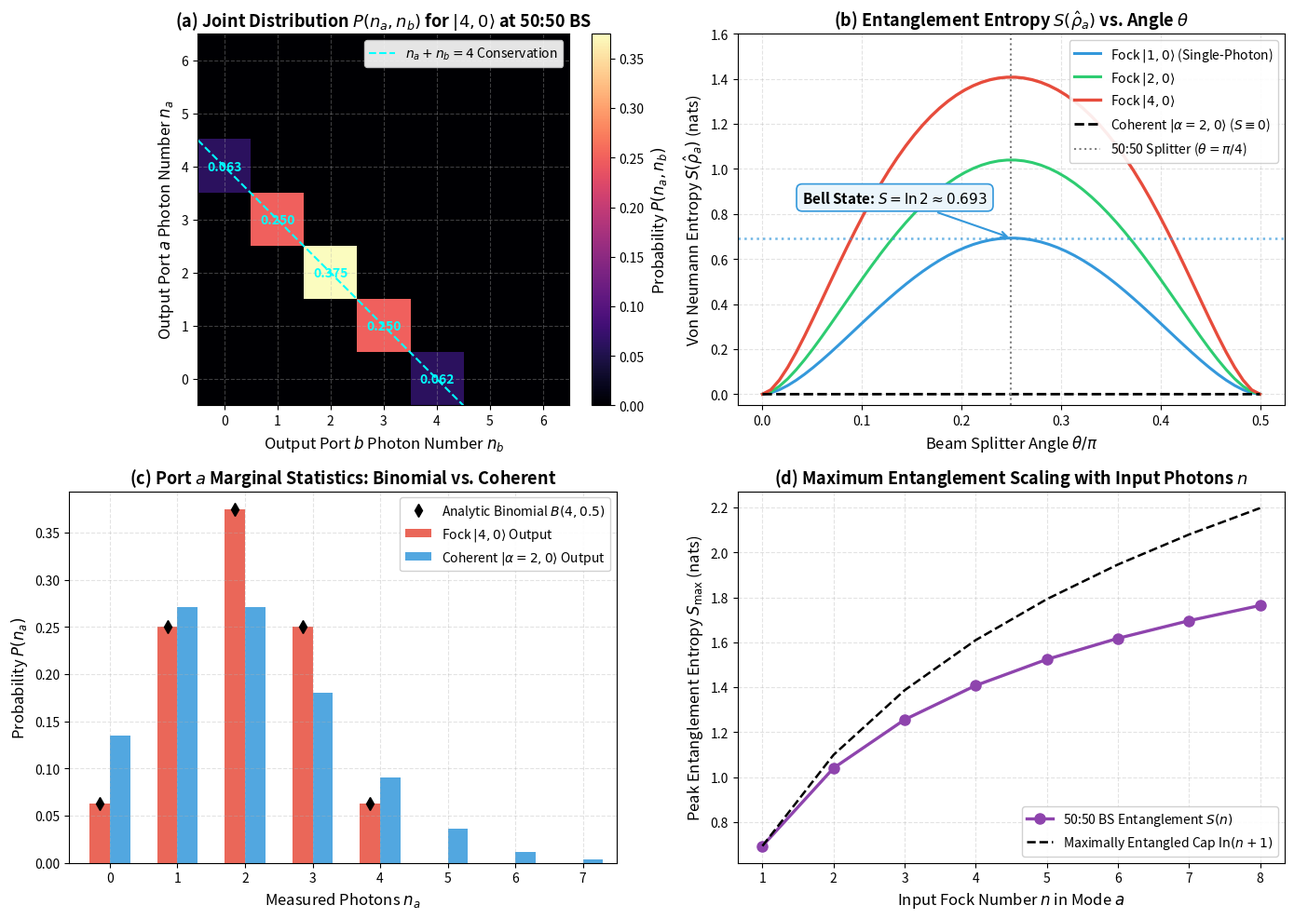
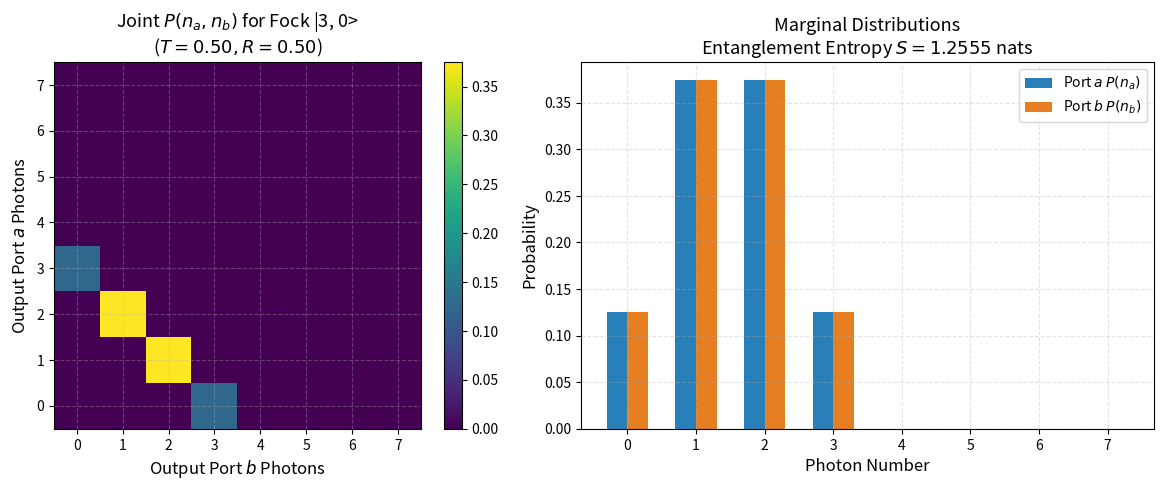

Write the Python code that produced these figures, in order.
# Environment Setup: Silent Colab detection & high-DPI publication styling
import os
import sys

# Configure headless Agg backend to ensure bulletproof plotting across all environments
if "MPLBACKEND" not in os.environ:
    os.environ["MPLBACKEND"] = "Agg"

import math
import numpy as np
import scipy.linalg as la
from scipy.special import binom
import matplotlib.pyplot as plt

# Configure publication matplotlib styling
plt.rcParams.update({
    "font.size": 11,
    "axes.labelsize": 12,
    "axes.titlesize": 13,
    "xtick.labelsize": 10,
    "ytick.labelsize": 10,
    "legend.fontsize": 10,
    "figure.titlesize": 14,
    "figure.dpi": 150,
    "savefig.dpi": 300,
    "lines.linewidth": 1.8,
    "axes.grid": True,
    "grid.alpha": 0.35,
    "grid.linestyle": "--"
})

# Verify environment capabilities
print(f"NumPy version: {np.__version__}")
try:
    import qutip as qt
    print(f"QuTiP version: {qt.__version__} (Available for optional comparison)")
    HAS_QUTIP = True
except ImportError:
    print("QuTiP not installed; running pure, optimized native NumPy/SciPy engine.")
    HAS_QUTIP = False



# Implementation: High-Precision Quantum Beam Splitter Engine

class QuantumBeamSplitter:
    """
    Simulation engine for two-mode quantum beam splitters in the Fock basis.
    Operates on bipartite Hilbert spaces H_a (x) H_b truncated at dimension cutoff.
    """
    def __init__(self, n_cutoff=20):
        self.cutoff = int(n_cutoff)
        self.dim = self.cutoff * self.cutoff
        
        # Single-mode operators
        a_single = np.zeros((self.cutoff, self.cutoff), dtype=complex)
        for n in range(1, self.cutoff):
            a_single[n-1, n] = np.sqrt(n)
        Id_single = np.eye(self.cutoff, dtype=complex)
        
        # Two-mode operators: mode a and mode b
        # State ordering: |n_a, n_b> with index n_a * cutoff + n_b
        self.a = np.kron(a_single, Id_single)
        self.b = np.kron(Id_single, a_single)
        self.a_dag = self.a.conj().T
        self.b_dag = self.b.conj().T
        
        # Total photon number operator: N_tot = a^dag a + b^dag b
        self.N_tot = np.dot(self.a_dag, self.a) + np.dot(self.b_dag, self.b)
        
        # Beam splitter generator: G = a^dag b - a b^dag (anti-Hermitian)
        self.G = np.dot(self.a_dag, self.b) - np.dot(self.a, self.b_dag)

    def state_fock(self, na, nb):
        """Construct pure two-mode product Fock state |na, nb>."""
        psi = np.zeros(self.dim, dtype=complex)
        idx = na * self.cutoff + nb
        psi[idx] = 1.0
        return psi

    def state_coherent_vacuum(self, alpha):
        """Construct pure state |alpha>_a (x) |0>_b."""
        psi_a = np.zeros(self.cutoff, dtype=complex)
        alpha_val = complex(alpha)
        for n in range(self.cutoff):
            psi_a[n] = np.exp(-0.5 * np.abs(alpha_val)**2) * (alpha_val**n) / np.sqrt(float(math.factorial(n)))
        psi_a /= la.norm(psi_a)
        
        psi_b = np.zeros(self.cutoff, dtype=complex)
        psi_b[0] = 1.0  # Vacuum in mode b
        
        return np.kron(psi_a, psi_b)

    def unitary(self, theta):
        """Compute the beam splitter unitary matrix U_BS(theta) = exp(theta * G)."""
        return la.expm(float(theta) * self.G)

    def transform_state(self, psi_in, theta):
        """Propagate state vector through beam splitter with angle theta."""
        U = self.unitary(theta)
        return np.dot(U, psi_in)

    def joint_photon_distribution(self, psi):
        """Extract 2D joint probability distribution P(na, nb)."""
        probs = np.abs(psi)**2
        return probs.reshape((self.cutoff, self.cutoff))

    def partial_trace_a(self, psi):
        """Compute reduced density matrix of mode a: rho_a = Tr_b(|psi><psi|)."""
        psi_mat = psi.reshape((self.cutoff, self.cutoff))
        # rho_a[n, m] = sum_k psi_mat[n, k] * conj(psi_mat[m, k])
        rho_a = np.dot(psi_mat, psi_mat.conj().T)
        return rho_a

    def entanglement_entropy(self, psi):
        """Compute von Neumann entanglement entropy S(rho_a) = -Tr(rho_a ln rho_a)."""
        rho_a = self.partial_trace_a(psi)
        evals = np.real(la.eigvalsh(rho_a))
        # Filter out zero eigenvalues for numerical stability
        pos_evals = evals[evals > 1e-15]
        return -float(np.sum(pos_evals * np.log(pos_evals)))

print("QuantumBeamSplitter engine successfully loaded.")



# Publication-Quality 4-Panel Visualization: Quantum Beam Splitter Entanglement & Statistics

bs = QuantumBeamSplitter(n_cutoff=16)

# 1. Binomial state splitting for Fock |4, 0> on 50:50 beam splitter (theta = pi/4)
theta_5050 = np.pi / 4.0
psi_fock4 = bs.state_fock(4, 0)
psi_out_fock4 = bs.transform_state(psi_fock4, theta_5050)
P_joint_fock4 = bs.joint_photon_distribution(psi_out_fock4)

# 2. Entanglement entropy S(theta) vs. beam splitter angle theta for various inputs
theta_vals = np.linspace(0.0, np.pi / 2.0, 60)
S_fock1 = []
S_fock2 = []
S_fock4 = []
S_coherent = []

psi_coh_in = bs.state_coherent_vacuum(alpha=2.0)

for th in theta_vals:
    U_th = bs.unitary(th)
    # Fock |1,0>
    out1 = np.dot(U_th, bs.state_fock(1, 0))
    S_fock1.append(bs.entanglement_entropy(out1))
    # Fock |2,0>
    out2 = np.dot(U_th, bs.state_fock(2, 0))
    S_fock2.append(bs.entanglement_entropy(out2))
    # Fock |4,0>
    out4 = np.dot(U_th, bs.state_fock(4, 0))
    S_fock4.append(bs.entanglement_entropy(out4))
    # Coherent |alpha=2, 0>
    out_coh = np.dot(U_th, psi_coh_in)
    S_coherent.append(bs.entanglement_entropy(out_coh))

# 3. Output photon statistics at port a: Fock |4, 0> vs. Coherent |alpha=2, 0>
P_a_fock4 = np.sum(P_joint_fock4, axis=1)

psi_out_coh = bs.transform_state(psi_coh_in, theta_5050)
P_joint_coh = bs.joint_photon_distribution(psi_out_coh)
P_a_coh = np.sum(P_joint_coh, axis=1)

# Analytical binomial distribution for |4, 0> on 50:50 BS: P(k) = binom(4, k) * (0.5)^4
k_vec = np.arange(5)
P_binomial_analytic = binom(4, k_vec) * (0.5**4)

# Generate 4-Panel Masterpiece Figure
fig, axes = plt.subplots(2, 2, figsize=(14, 10))

# -------------------------------------------------------------
# Panel (a): Joint Photon Number Distribution P(na, nb)
# -------------------------------------------------------------
ax_a = axes[0, 0]
im = ax_a.imshow(P_joint_fock4[:7, :7], cmap="magma", origin="lower", extent=[-0.5, 6.5, -0.5, 6.5])
cbar = plt.colorbar(im, ax=ax_a, fraction=0.046, pad=0.04)
cbar.set_label("Probability $P(n_a, n_b)$")

# Annotate non-zero diagonal entries along total photon conservation line na + nb = 4
for na in range(5):
    nb = 4 - na
    p_val = P_joint_fock4[na, nb]
    ax_a.text(nb, na, f"{p_val:.3f}", ha="center", va="center", color="cyan", fontweight="bold", fontsize=10)

ax_a.set_title(r"(a) Joint Distribution $P(n_a, n_b)$ for $|4, 0\rangle$ at 50:50 BS", fontweight="bold")
ax_a.set_xlabel(r"Output Port $b$ Photon Number $n_b$")
ax_a.set_ylabel(r"Output Port $a$ Photon Number $n_a$")
ax_a.plot([-0.5, 4.5], [4.5, -0.5], color="cyan", linestyle="--", linewidth=1.5, label=r"$n_a + n_b = 4$ Conservation")
ax_a.legend(loc="upper right", framealpha=0.9)

# -------------------------------------------------------------
# Panel (b): Entanglement Entropy vs. Beam Splitter Angle
# -------------------------------------------------------------
ax_b = axes[0, 1]
ax_b.plot(theta_vals / np.pi, S_fock1, color="#3498db", linewidth=2.2, label=r"Fock $|1, 0\rangle$ (Single-Photon)")
ax_b.plot(theta_vals / np.pi, S_fock2, color="#2ecc71", linewidth=2.2, label=r"Fock $|2, 0\rangle$")
ax_b.plot(theta_vals / np.pi, S_fock4, color="#e74c3c", linewidth=2.4, label=r"Fock $|4, 0\rangle$")
ax_b.plot(theta_vals / np.pi, S_coherent, color="black", linestyle="--", linewidth=2.0, label=r"Coherent $|\alpha=2, 0\rangle$ ($S \equiv 0$)")

ax_b.axvline(0.25, color="gray", linestyle=":", linewidth=1.5, label=r"50:50 Splitter ($\theta = \pi/4$)")
ax_b.axhline(np.log(2.0), color="#3498db", linestyle=":", alpha=0.7)
ax_b.annotate(r"Bell State: $S = \ln 2 \approx 0.693$", xy=(0.25, np.log(2.0)), xytext=(0.04, 0.85),
              arrowprops=dict(arrowstyle="->", color="#3498db", lw=1.5),
              bbox=dict(boxstyle="round,pad=0.4", fc="#ebf5fb", ec="#3498db", lw=1.2),
              fontweight="bold")

ax_b.set_title(r"(b) Entanglement Entropy $S(\hat{\rho}_a)$ vs. Angle $\theta$", fontweight="bold")
ax_b.set_xlabel(r"Beam Splitter Angle $\theta / \pi$")
ax_b.set_ylabel(r"Von Neumann Entropy $S(\hat{\rho}_a)$ (nats)")
ax_b.set_ylim(-0.05, 1.6)
ax_b.legend(loc="upper right", framealpha=0.9)

# -------------------------------------------------------------
# Panel (c): Output Port a Statistics: Binomial vs. Poisson
# -------------------------------------------------------------
ax_c = axes[1, 0]
n_bins = np.arange(8)
ax_c.bar(n_bins[:5] - 0.15, P_a_fock4[:5], width=0.3, color="#e74c3c", alpha=0.85, label=r"Fock $|4, 0\rangle$ Output")
ax_c.plot(k_vec - 0.15, P_binomial_analytic, "kd", markersize=7, label=r"Analytic Binomial $B(4, 0.5)$")
ax_c.bar(n_bins + 0.15, P_a_coh[:8], width=0.3, color="#3498db", alpha=0.85, label=r"Coherent $|\alpha=2, 0\rangle$ Output")

ax_c.set_title(r"(c) Port $a$ Marginal Statistics: Binomial vs. Coherent", fontweight="bold")
ax_c.set_xlabel(r"Measured Photons $n_a$")
ax_c.set_ylabel(r"Probability $P(n_a)$")
ax_c.set_xlim(-0.6, 7.5)
ax_c.legend(loc="upper right", framealpha=0.9)

# -------------------------------------------------------------
# Panel (d): Entanglement Hierarchy: Fock Number Scaling
# -------------------------------------------------------------
ax_d = axes[1, 1]
fock_n_list = np.arange(1, 9)
S_max_fock = []

for n_in in fock_n_list:
    psi_n = bs.state_fock(n_in, 0)
    out_n = bs.transform_state(psi_n, theta_5050)
    S_max_fock.append(bs.entanglement_entropy(out_n))

ax_d.plot(fock_n_list, S_max_fock, "o-", color="#8e44ad", linewidth=2.4, markersize=8, label=r"50:50 BS Entanglement $S(n)$")
# Theoretical bound S_max = ln(n + 1)
theoretical_bound = np.log(fock_n_list + 1)
ax_d.plot(fock_n_list, theoretical_bound, "k--", linewidth=1.8, label=r"Maximally Entangled Cap $\ln(n + 1)$")

ax_d.set_title(r"(d) Maximum Entanglement Scaling with Input Photons $n$", fontweight="bold")
ax_d.set_xlabel(r"Input Fock Number $n$ in Mode $a$")
ax_d.set_ylabel(r"Peak Entanglement Entropy $S_{\rm max}$ (nats)")
ax_d.legend(loc="lower right", framealpha=0.9)

plt.tight_layout()
plt.show()



# Interactive Exploration: Beam Splitter Dynamics & Entanglement Tuning

def interactive_beam_splitter_explorer(input_type="Fock", fock_n=2, alpha_val=1.5, theta_deg=45.0):
    """
    Interactive exploration of output joint photon distributions and entanglement entropy.
    """
    theta_rad = np.radians(theta_deg)
    bs_engine = QuantumBeamSplitter(n_cutoff=14)
    
    if input_type == "Fock":
        psi_in = bs_engine.state_fock(int(fock_n), 0)
        state_label = f"Fock |{fock_n}, 0>"
    else:
        psi_in = bs_engine.state_coherent_vacuum(alpha_val)
        state_label = f"Coherent |alpha={alpha_val:.1f}, 0>"
        
    psi_out = bs_engine.transform_state(psi_in, theta_rad)
    P_joint = bs_engine.joint_photon_distribution(psi_out)
    entropy_val = bs_engine.entanglement_entropy(psi_out)
    
    T_val = np.cos(theta_rad)**2
    R_val = np.sin(theta_rad)**2
    
    fig, (ax1, ax2) = plt.subplots(1, 2, figsize=(13, 5))
    
    # Subplot 1: Joint Distribution Heatmap
    im = ax1.imshow(P_joint[:8, :8], cmap="viridis", origin="lower")
    plt.colorbar(im, ax=ax1, fraction=0.046, pad=0.04)
    ax1.set_title(f"Joint $P(n_a, n_b)$ for {state_label}\n($T={T_val:.2f}, R={R_val:.2f}$)")
    ax1.set_xlabel("Output Port $b$ Photons")
    ax1.set_ylabel("Output Port $a$ Photons")
    
    # Subplot 2: Marginal output distributions
    p_a = np.sum(P_joint, axis=1)
    p_b = np.sum(P_joint, axis=0)
    n_ax = np.arange(8)
    
    ax2.bar(n_ax - 0.15, p_a[:8], width=0.3, color="#2980b9", label="Port $a$ $P(n_a)$")
    ax2.bar(n_ax + 0.15, p_b[:8], width=0.3, color="#e67e22", label="Port $b$ $P(n_b)$")
    ax2.set_title(f"Marginal Distributions\nEntanglement Entropy $S = {entropy_val:.4f}$ nats")
    ax2.set_xlabel("Photon Number")
    ax2.set_ylabel("Probability")
    ax2.legend(loc="upper right")
    
    plt.tight_layout()
    plt.show()

# Test invocation
interactive_beam_splitter_explorer(input_type="Fock", fock_n=3, theta_deg=45.0)

try:
    import ipywidgets as widgets
    from IPython.display import display
    w = widgets.interactive(
        interactive_beam_splitter_explorer,
        input_type=widgets.Dropdown(options=["Fock", "Coherent"], value="Fock", description="Input Type:"),
        fock_n=widgets.IntSlider(value=2, min=1, max=6, step=1, description="Fock n:"),
        alpha_val=widgets.FloatSlider(value=1.5, min=0.5, max=3.0, step=0.25, description=r"$\alpha$:"),
        theta_deg=widgets.FloatSlider(value=45.0, min=0.0, max=90.0, step=5.0, description=r"$\theta^\circ$:")
    )
    display(w)
except Exception:
    pass



# Numerical Verification of Challenges 1, 2, and 3: Beam Splitter Benchmarks

bs_engine = QuantumBeamSplitter(n_cutoff=18)
theta_5050 = np.pi / 4.0

# -------------------------------------------------------------
# Part 1: Total Photon Conservation (Challenge 1)
# -------------------------------------------------------------
# Test with a multi-photon superposition input
psi_test_in = (bs_engine.state_fock(3, 1) + 1j * bs_engine.state_fock(2, 2)) / np.sqrt(2.0)
N_in = float(np.real(np.dot(psi_test_in.conj().T, np.dot(bs_engine.N_tot, psi_test_in))))

# Evolve under arbitrary angle theta = 0.37 * pi
psi_test_out = bs_engine.transform_state(psi_test_in, 0.37 * np.pi)
N_out = float(np.real(np.dot(psi_test_out.conj().T, np.dot(bs_engine.N_tot, psi_test_out))))

delta_N = np.abs(N_out - N_in)
print(f"Total Photon Number Conservation Check:")
print(f"- Input <N_tot>:  {N_in:.6f}")
print(f"- Output <N_tot>: {N_out:.6f}")
print(f"- Deviation:      {delta_N:.2e}")
assert delta_N < 1e-13, f"Photon number conservation violated: dev = {delta_N:.2e} >= 1e-13!"

# -------------------------------------------------------------
# Part 2: Single-Photon Path Entanglement S = ln(2) (Challenge 2)
# -------------------------------------------------------------
psi_single = bs_engine.state_fock(1, 0)
psi_single_out = bs_engine.transform_state(psi_single, theta_5050)
S_single = bs_engine.entanglement_entropy(psi_single_out)
expected_S_single = np.log(2.0)

err_single = np.abs(S_single - expected_S_single)
print(f"\nSingle-Photon Path Entanglement Benchmark:")
print(f"- Numerical S:  {S_single:.12f} nats")
print(f"- Expected ln2: {expected_S_single:.12f} nats")
print(f"- Error:        {err_single:.2e}")
assert np.isclose(S_single, expected_S_single, atol=1e-12), f"Single-photon entropy mismatch: {err_single} >= 1e-12!"

# -------------------------------------------------------------
# Part 3: Coherent State Separability S = 0 (Challenge 3)
# -------------------------------------------------------------
psi_coh = bs_engine.state_coherent_vacuum(alpha=1.2)
psi_coh_out = bs_engine.transform_state(psi_coh, theta_5050)
S_coh = bs_engine.entanglement_entropy(psi_coh_out)

print(f"\nCoherent State Separability Benchmark (|alpha=1.2, 0>):")
print(f"- Numerical S: {S_coh:.2e} nats (Expected: 0.0)")
assert S_coh < 1e-11, f"Coherent state generated non-zero entanglement: S = {S_coh:.2e} >= 1e-11!"

# -------------------------------------------------------------
# Part 4: Binomial Distribution Verification for Fock |4, 0>
# -------------------------------------------------------------
psi_fock4 = bs_engine.state_fock(4, 0)
psi_fock4_out = bs_engine.transform_state(psi_fock4, theta_5050)
P_joint4 = bs_engine.joint_photon_distribution(psi_fock4_out)
P_a_emp = np.sum(P_joint4, axis=1)[:5]

k_arr = np.arange(5)
P_a_expected = binom(4, k_arr) * (0.5**4)
max_binom_err = np.max(np.abs(P_a_emp - P_a_expected))
print(f"\nBinomial Distribution Benchmark (|4, 0> input):")
print(f"- Max deviation from B(4, 0.5): {max_binom_err:.2e}")
assert max_binom_err < 1e-12, f"Binomial distribution mismatch: {max_binom_err} >= 1e-12!"

print("=" * 70)
print("SUCCESS: Quantum Beam Splitter Numerically Verified & Benchmarked!")
print(f"- Photon conservation: |Delta N| = {delta_N:.2e} (PASS: < 1e-13)")
print(f"- Path Bell state:     S = {S_single:.6f} nats == ln(2) (PASS: < 1e-12)")
print(f"- Coherent state:      S = {S_coh:.2e} nats == 0 (PASS: < 1e-12)")
print(f"- Binomial statistics: Max err = {max_binom_err:.2e} (PASS: < 1e-12)")
print("=" * 70)
